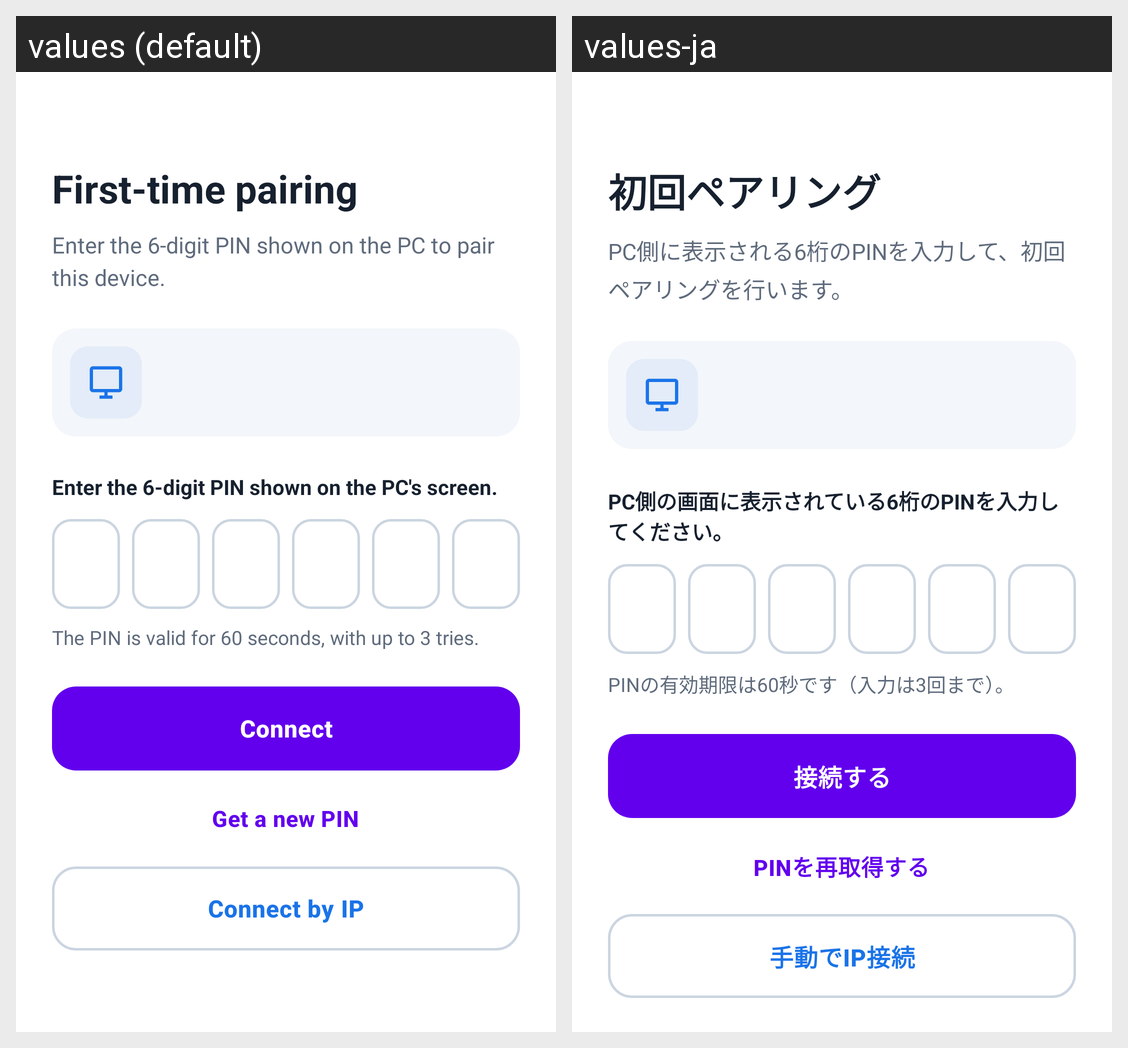

For this localized Android screen grid, give each drawn string resource with its value in every locale shown.
Android screen res/layout/screen_pair.xml rendered under 2 locales, left to right: values (default), values-ja. Device: Nexus 5 (rendered at 1080×1920; each locale shown at half size, 540×960, under a caption strip naming it); theme Theme.LocalStream.
Strings drawn on this screen, with the default value and each locale's value (text and hints the layout hard-codes, and strings that could not be matched under every locale, appear in the picture but are not listed):

pair_title
  values: First-time pairing
  values-ja: 初回ペアリング

pair_lead
  values: Enter the 6-digit PIN shown on the PC to pair this device.
  values-ja: PC側に表示される6桁のPINを入力して、初回ペアリングを行います。

pair_instruction
  values: Enter the 6-digit PIN shown on the PC's screen.
  values-ja: PC側の画面に表示されている6桁のPINを入力してください。

pair_note
  values: The PIN is valid for 60 seconds, with up to 3 tries.
  values-ja: PINの有効期限は60秒です（入力は3回まで）。

action_connect
  values: Connect
  values-ja: 接続する

pair_request_pin
  values: Get a new PIN
  values-ja: PINを再取得する

manual_connect_action
  values: Connect by IP
  values-ja: 手動でIP接続
